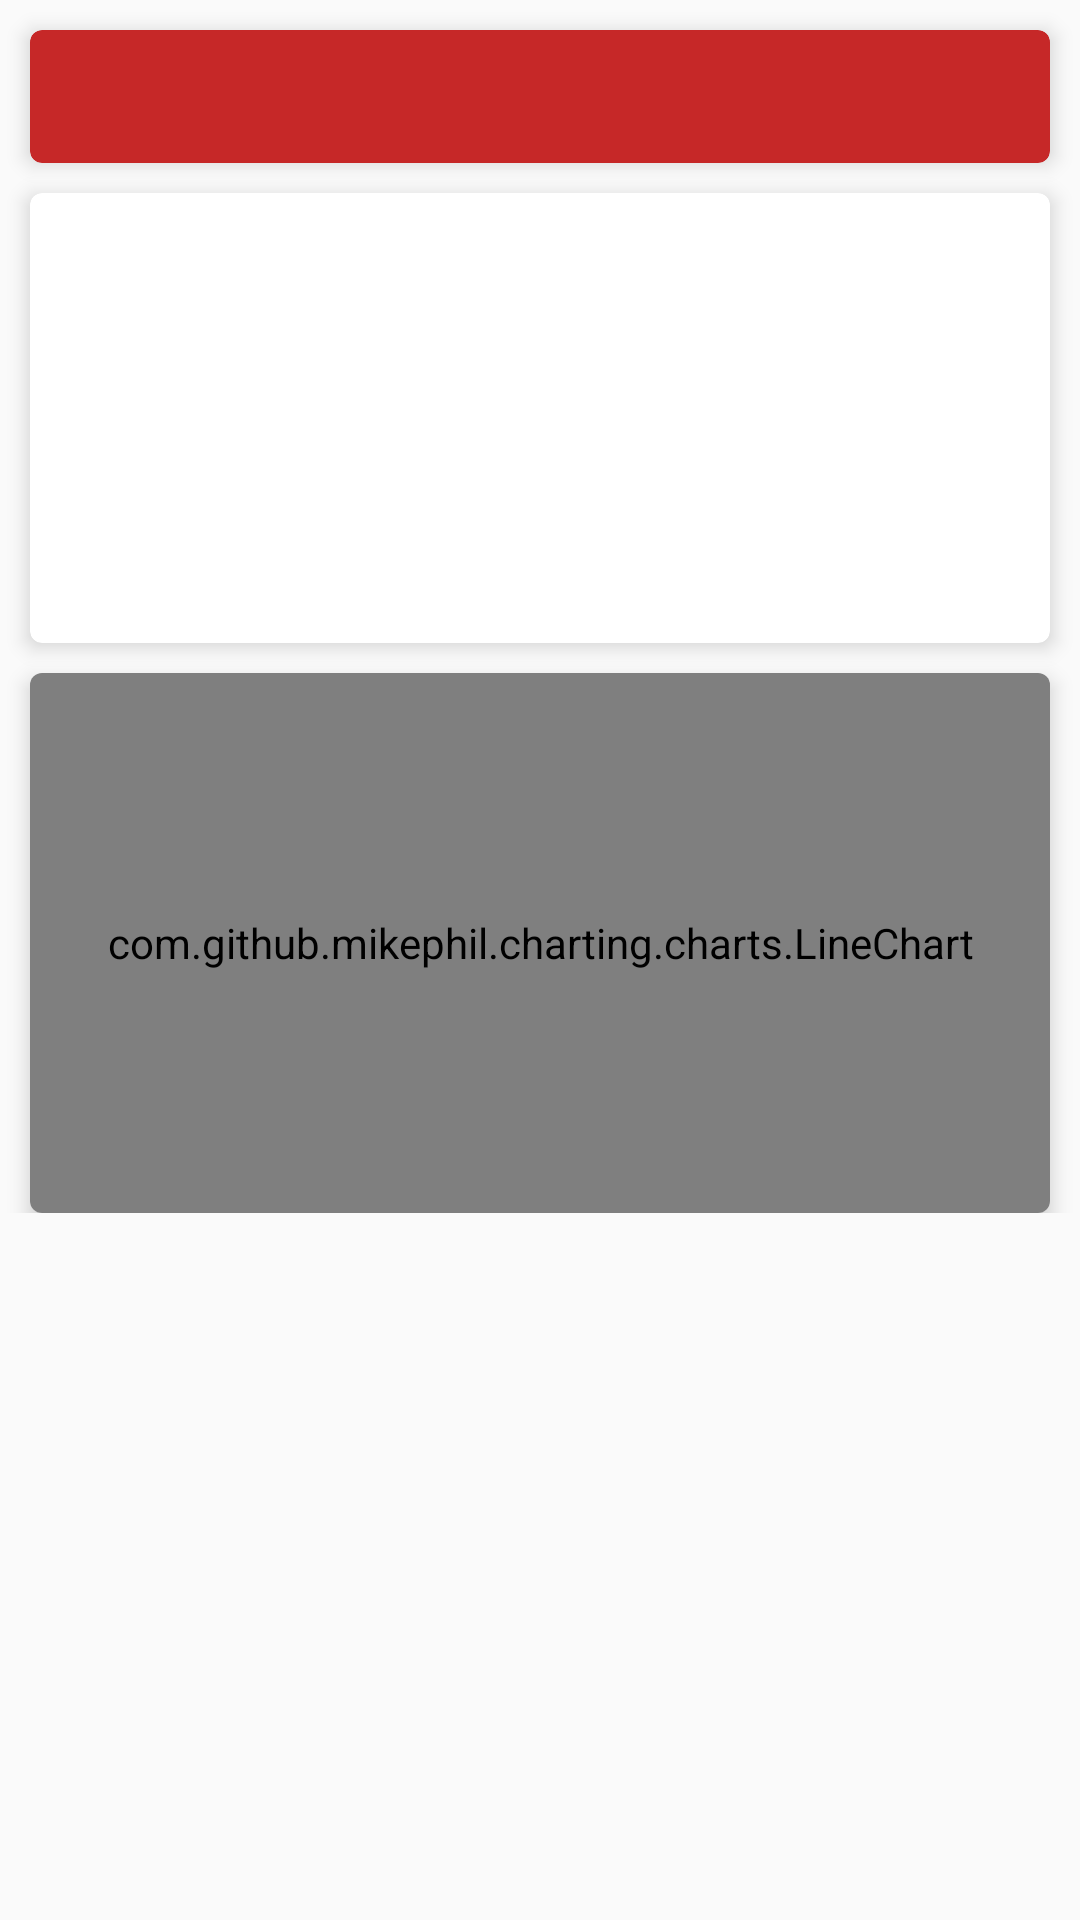

Produce the Android XML layout that renders to this screen, including the resource entries it uses.
<!-- AndroidManifest.xml: application theme AppTheme -->
<!-- res/layout/content_item.xml -->
<?xml version="1.0" encoding="utf-8"?>
<ScrollView xmlns:android="http://schemas.android.com/apk/res/android"
    xmlns:app="http://schemas.android.com/apk/res-auto"
    xmlns:tools="http://schemas.android.com/tools"
    android:id="@+id/item_scrollView"
    android:layout_width="match_parent"
    android:layout_height="match_parent">

    <LinearLayout
        android:layout_width="match_parent"
        android:layout_height="wrap_content"
        android:orientation="vertical">

        <android.support.v7.widget.CardView
            android:id="@+id/cv_user_sailing"
            android:layout_width="match_parent"
            android:layout_height="wrap_content"
            android:layout_marginLeft="10dp"
            android:layout_marginRight="10dp"
            android:layout_marginTop="10dp"
            app:cardBackgroundColor="@color/colorAccent"
            app:cardCornerRadius="4dp"
            app:cardElevation="4dp">

            <TextView
                android:id="@+id/tv_user_sailing"
                android:layout_width="match_parent"
                android:layout_height="wrap_content"
                android:layout_margin="10dp"
                android:textAppearance="@android:style/TextAppearance.DeviceDefault.Medium"
                android:textColor="@android:color/white" />
        </android.support.v7.widget.CardView>

        <android.support.v7.widget.CardView
            android:id="@+id/cv_image"
            android:layout_width="match_parent"
            android:layout_height="wrap_content"
            android:layout_marginLeft="10dp"
            android:layout_marginRight="10dp"
            android:layout_marginTop="10dp"
            app:cardCornerRadius="4dp"
            app:cardElevation="4dp">

            <ImageView
                android:id="@+id/imageView"
                android:layout_width="match_parent"
                android:layout_height="150dp"
                android:adjustViewBounds="true"
                android:scaleType="fitCenter" />
        </android.support.v7.widget.CardView>

        <android.support.v7.widget.CardView
            android:id="@+id/cv_chart"
            android:layout_width="match_parent"
            android:layout_height="180dp"
            android:layout_marginLeft="10dp"
            android:layout_marginRight="10dp"
            android:layout_marginTop="10dp"
            app:cardCornerRadius="4dp"
            app:cardElevation="4dp">

            <RelativeLayout
                android:layout_width="match_parent"
                android:layout_height="match_parent">

                <com.github.mikephil.charting.charts.LineChart
                    android:id="@+id/chart1"
                    android:layout_width="match_parent"
                    android:layout_height="match_parent" />

                <TextView
                    android:id="@+id/chartEmpty"
                    android:layout_width="match_parent"
                    android:layout_height="match_parent"
                    android:background="@color/common_google_signin_btn_text_light_focused"
                    android:gravity="center"
                    android:text="Geen data"
                    android:textColor="@android:color/white"
                    android:visibility="gone" />

            </RelativeLayout>
        </android.support.v7.widget.CardView>

        

    </LinearLayout>
</ScrollView>
<!-- resources referenced by this layout -->
<resources>
  <color name="colorAccent">#c62828</color>
  <style name="AppTheme" parent="Theme.AppCompat.Light.DarkActionBar">
          
          <item name="colorPrimary">@color/colorPrimary</item>
          <item name="colorPrimaryDark">@color/colorPrimaryDark</item>
          <item name="colorAccent">@color/colorAccent</item>
      </style>
  <color name="colorPrimary">#1565c0</color>
  <color name="colorPrimaryDark">#0d47a1</color>
</resources>
